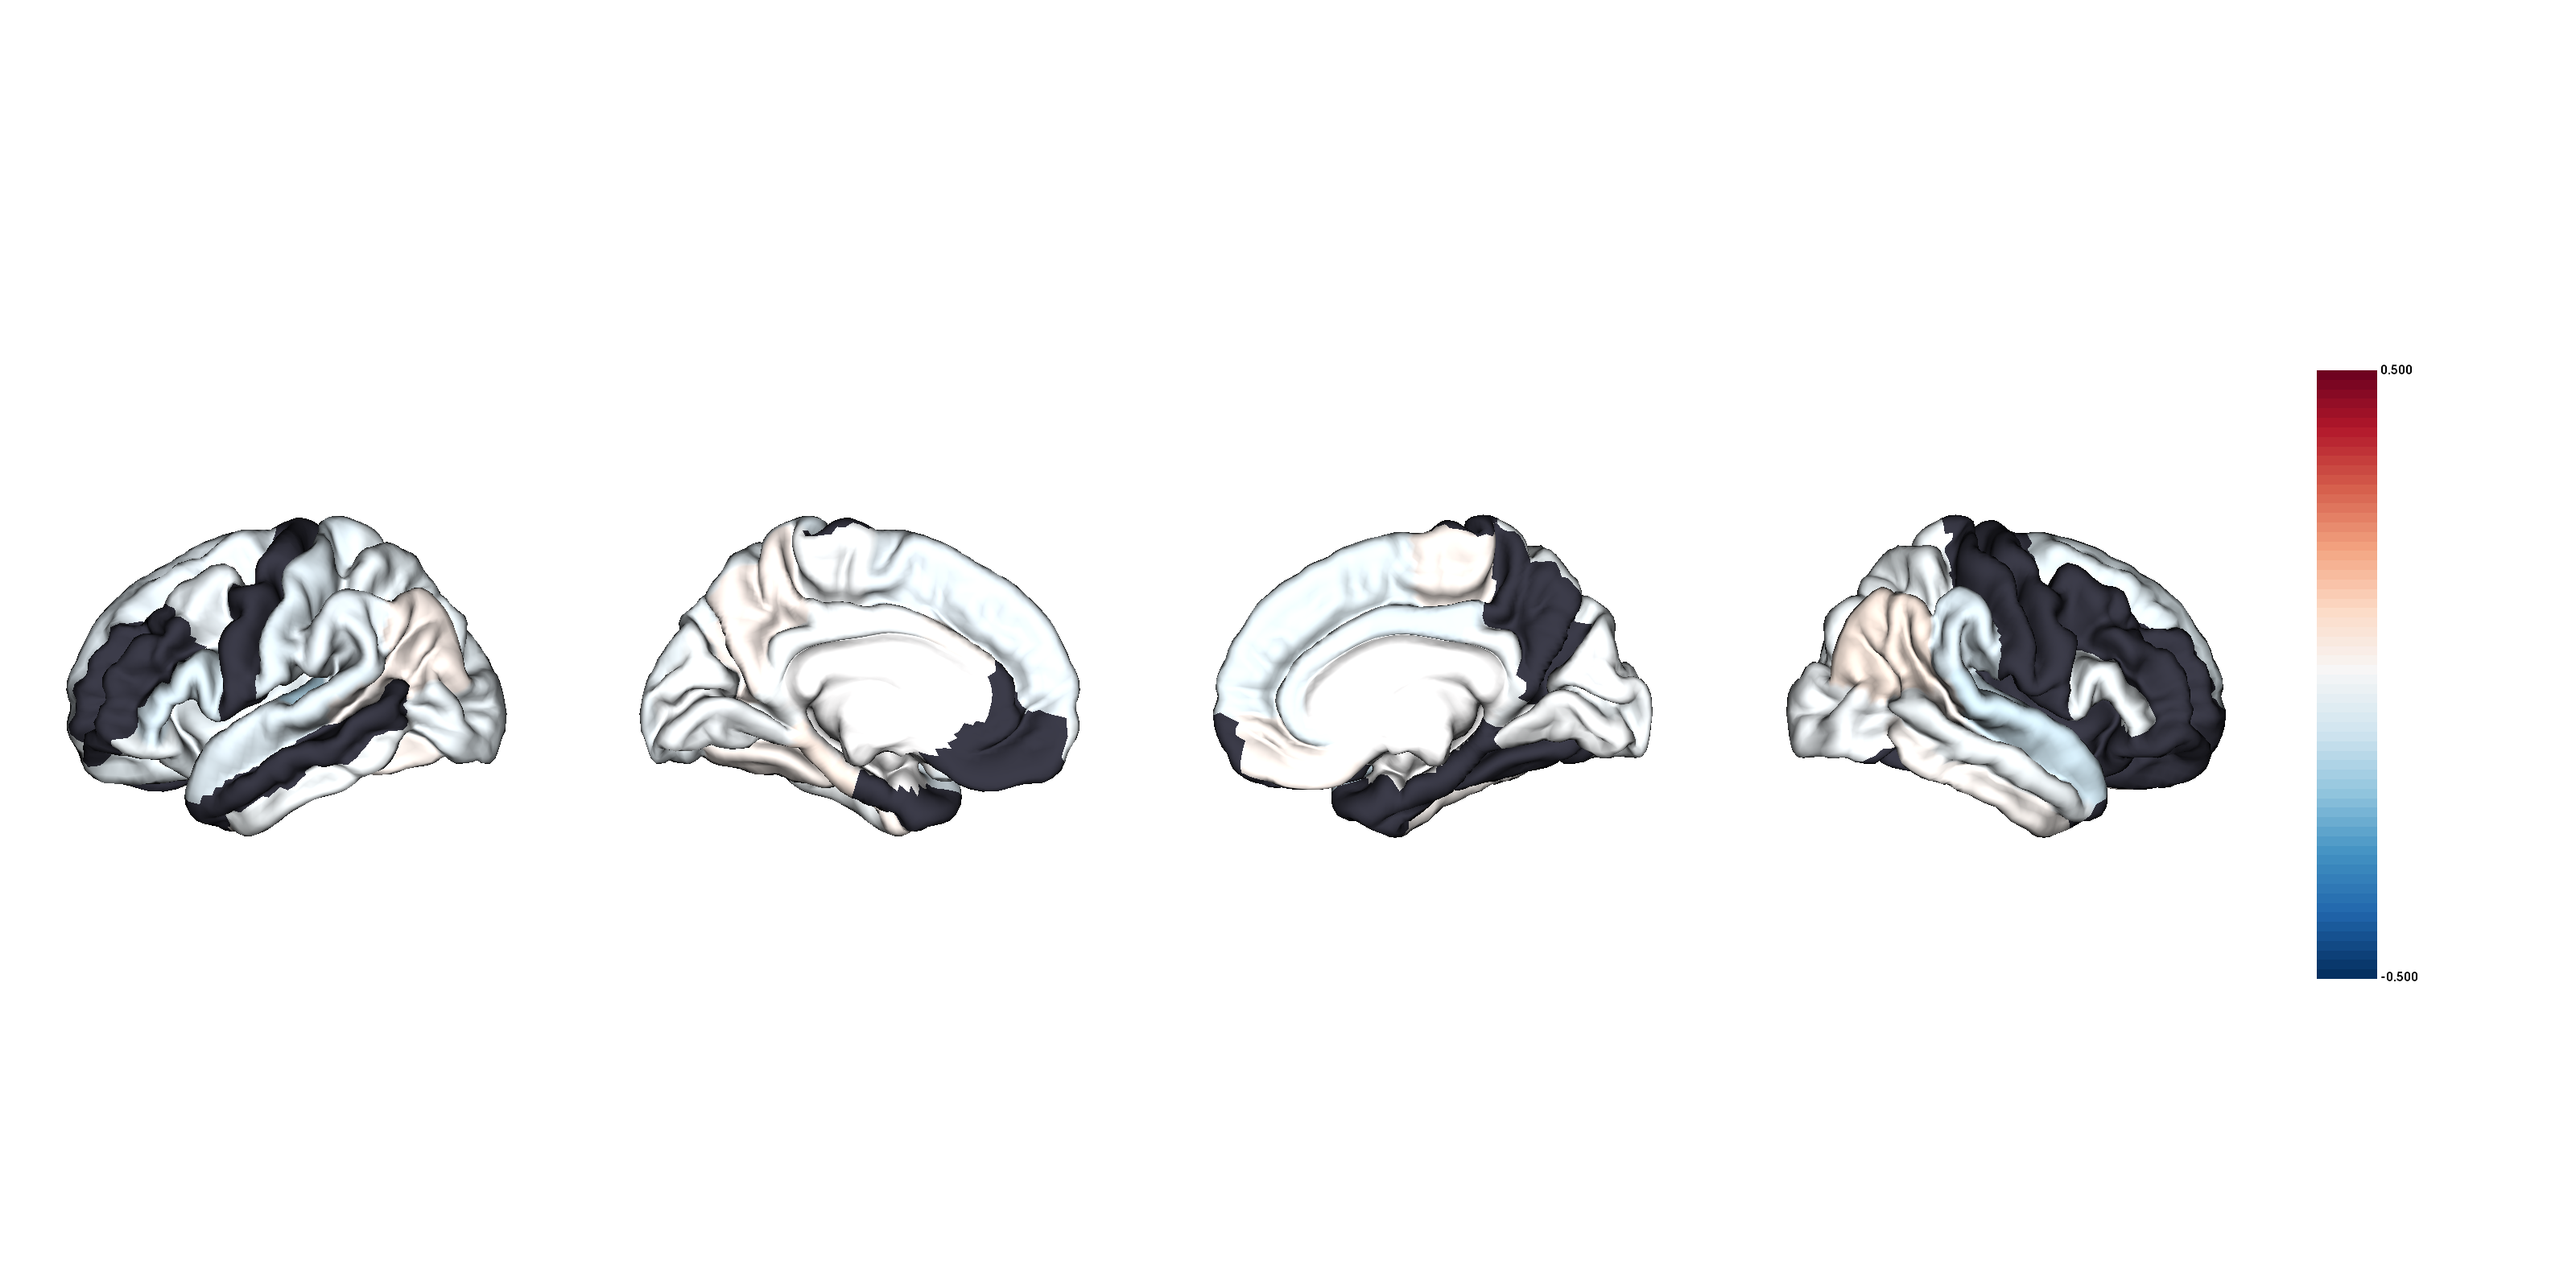

Data behind this chart, as committed beside it:
SurfaceArea, Structure, d_icv, se_icv, low_ci_icv, up_ci_icv, n_controls, n_patients, pobs, fdr_p, hemisphere, NAVR, NAVR_corrected, correction, population_size, d_icv_thresholded
OCDadults_casevsCN, L_bankssts, 0.022, 5.722, , , 1282, 1356, 0.58, 0.894, lh, 0.1786, 0.01502, 0.08407, 566, 0.022
OCDadults_casevsCN, L_caudalanteriorcingulate, 0.017, 4.565, , , 1413, 1472, 0.646, 0.894, lh, 0.1683, 0.01415, 0.08407, 566, 0.017
OCDadults_casevsCN, L_caudalmiddlefrontal, -0.04, 11.98, , , 1427, 1477, 0.287, 0.878, lh, 0.1392, 0.0117, 0.08407, 566, -0.04
OCDadults_casevsCN, L_cuneus, -0.023, 6.747, , , 1402, 1464, 0.536, 0.878, lh, 0.132, 0.0111, 0.08407, 566, -0.023
OCDadults_casevsCN, L_entorhinal, -0.013, 2.827, , , 1316, 1381, 0.742, 0.927, lh, 0.353, 0.02968, 0.08407, 566, 
OCDadults_casevsCN, L_fusiform, 0.028, 12.95, , , 1426, 1487, 0.451, 0.878, lh, 0.1481, 0.01245, 0.08407, 566, 0.028
OCDadults_casevsCN, L_inferiorparietal, 0.036, 19.46, , , 1363, 1433, 0.346, 0.878, lh, 0.09216, 0.007748, 0.08407, 566, 0.036
OCDadults_casevsCN, L_inferiortemporal, -0.023, 14.45, , , 1382, 1469, 0.536, 0.878, lh, 0.1601, 0.01346, 0.08407, 566, -0.023
OCDadults_casevsCN, L_isthmuscingulate, -0.02, 5.553, , , 1429, 1491, 0.593, 0.894, lh, 0.1326, 0.01114, 0.08407, 566, -0.02
OCDadults_casevsCN, L_lateraloccipital, -0.045, 17.39, , , 1417, 1479, 0.232, 0.787, lh, 0.08745, 0.007352, 0.08407, 566, -0.045
OCDadults_casevsCN, L_lateralorbitofrontal, -0.048, 8.563, , , 1431, 1493, 0.193, 0.726, lh, 0.1678, 0.01411, 0.08407, 566, -0.048
OCDadults_casevsCN, L_lingual, -0.026, 13.3, , , 1425, 1489, 0.479, 0.878, lh, 0.1181, 0.009926, 0.08407, 566, -0.026
OCDadults_casevsCN, L_medialorbitofrontal, -0.003, 7.493, , , 1428, 1489, 0.938, 0.984, lh, 0.2772, 0.02331, 0.08407, 566, 
OCDadults_casevsCN, L_middletemporal, 0.008, 12.1, , , 1319, 1366, 0.83, 0.96, lh, 0.1433, 0.01204, 0.08407, 566, 
OCDadults_casevsCN, L_parahippocampal, 0.051, 3.563, , , 1422, 1488, 0.175, 0.726, lh, 0.2538, 0.02133, 0.08407, 566, 0.051
OCDadults_casevsCN, L_paracentral, -0.016, 5.992, , , 1428, 1489, 0.672, 0.896, lh, 0.1581, 0.01329, 0.08407, 566, -0.016
OCDadults_casevsCN, L_parsopercularis, -0.087, 9.133, , , 1425, 1488, 0.02, 0.275, lh, 0.1411, 0.01186, 0.08407, 566, -0.087
OCDadults_casevsCN, L_parsorbitalis, -0.032, 2.667, , , 1429, 1488, 0.395, 0.878, lh, 0.2068, 0.01738, 0.08407, 566, -0.032
OCDadults_casevsCN, L_parstriangularis, -0.095, 6.525, , , 1432, 1490, 0.011, 0.188, lh, 0.1342, 0.01129, 0.08407, 566, -0.095
OCDadults_casevsCN, L_pericalcarine, -0.014, 7.519, , , 1404, 1481, 0.713, 0.927, lh, 0.1515, 0.01274, 0.08407, 566, -0.014
OCDadults_casevsCN, L_postcentral, -0.071, 14.64, , , 1401, 1464, 0.059, 0.543, lh, 0.1565, 0.01316, 0.08407, 566, -0.071
OCDadults_casevsCN, L_posteriorcingulate, -0.025, 5.628, , , 1429, 1491, 0.494, 0.878, lh, 0.1439, 0.0121, 0.08407, 566, -0.025
OCDadults_casevsCN, L_precentral, 0.002, 15.08, , , 1406, 1470, 0.951, 0.984, lh, 0.1235, 0.01038, 0.08407, 566, 
OCDadults_casevsCN, L_precuneus, 0.034, 13.02, , , 1424, 1492, 0.357, 0.878, lh, 0.1158, 0.009735, 0.08407, 566, 0.034
OCDadults_casevsCN, L_rostralanteriorcingulate, -0.004, 4.868, , , 1413, 1472, 0.91, 0.982, lh, 0.1985, 0.01669, 0.08407, 566, 
OCDadults_casevsCN, L_rostralmiddlefrontal, 0.001, 20.75, , , 1427, 1484, 0.991, 0.991, lh, 0.1574, 0.01323, 0.08407, 566, 
OCDadults_casevsCN, L_superiorfrontal, -0.058, 21.71, , , 1411, 1436, 0.126, 0.716, lh, 0.1297, 0.0109, 0.08407, 566, -0.058
OCDadults_casevsCN, L_superiorparietal, -0.049, 19.55, , , 1415, 1468, 0.194, 0.726, lh, 0.1359, 0.01142, 0.08407, 566, -0.049
OCDadults_casevsCN, L_superiortemporal, -0.071, 13.37, , , 1294, 1330, 0.072, 0.543, lh, 0.1176, 0.00989, 0.08407, 566, -0.071
OCDadults_casevsCN, L_supramarginal, -0.055, 17.29, , , 1308, 1362, 0.161, 0.726, lh, 0.1083, 0.009101, 0.08407, 566, -0.055
OCDadults_casevsCN, L_frontalpole, -0.034, 1.225, , , 1433, 1489, 0.364, 0.878, lh, 0.3878, 0.0326, 0.08407, 566, -0.034
OCDadults_casevsCN, L_temporalpole, -0.001, 2.157, , , 1434, 1492, 0.988, 0.991, lh, 0.383, 0.0322, 0.08407, 566, 
OCDadults_casevsCN, L_transversetemporal, -0.164, 2.653, , , 1431, 1492, 1.07e-05, 0.001, lh, 0.181, 0.01521, 0.08407, 566, -0.164
OCDadults_casevsCN, L_insula, -0.049, 7.277, , , 1412, 1470, 0.187, 0.726, lh, 0.2998, 0.02521, 0.08407, 566, -0.049
OCDadults_casevsCN, R_bankssts, 0.027, 4.732, , , 1319, 1389, 0.478, 0.878, rh, 0.1826, 0.01535, 0.08407, 566, 0.027
OCDadults_casevsCN, R_caudalanteriorcingulate, -0.048, 5.283, , , 1420, 1481, 0.203, 0.726, rh, 0.1384, 0.01163, 0.08407, 566, -0.048
OCDadults_casevsCN, R_caudalmiddlefrontal, -0.005, 12.16, , , 1421, 1484, 0.885, 0.982, rh, 0.1658, 0.01393, 0.08407, 566, 
OCDadults_casevsCN, R_cuneus, -0.017, 6.643, , , 1399, 1463, 0.658, 0.894, rh, 0.1359, 0.01143, 0.08407, 566, -0.017
OCDadults_casevsCN, R_entorhinal, -0.021, 4.552, , , 1242, 1333, 0.595, 0.894, rh, 0.3395, 0.02854, 0.08407, 566, 
OCDadults_casevsCN, R_fusiform, -0.005, 12.5, , , 1426, 1459, 0.901, 0.982, rh, 0.1442, 0.01212, 0.08407, 566, 
OCDadults_casevsCN, R_inferiorparietal, 0.055, 21.8, , , 1377, 1451, 0.148, 0.726, rh, 0.09317, 0.007833, 0.08407, 566, 0.055
OCDadults_casevsCN, R_inferiortemporal, 0.018, 13.8, , , 1399, 1487, 0.629, 0.894, rh, 0.1464, 0.0123, 0.08407, 566, 0.018
OCDadults_casevsCN, R_isthmuscingulate, -0.03, 4.964, , , 1427, 1495, 0.415, 0.878, rh, 0.1799, 0.01512, 0.08407, 566, -0.03
OCDadults_casevsCN, R_lateraloccipital, -0.024, 17.91, , , 1419, 1478, 0.526, 0.878, rh, 0.08835, 0.007427, 0.08407, 566, -0.024
OCDadults_casevsCN, R_lateralorbitofrontal, 0.008, 9.303, , , 1429, 1496, 0.833, 0.96, rh, 0.3387, 0.02847, 0.08407, 566, 
OCDadults_casevsCN, R_lingual, -0.011, 12.63, , , 1431, 1491, 0.76, 0.927, rh, 0.12, 0.01009, 0.08407, 566, -0.011
OCDadults_casevsCN, R_medialorbitofrontal, 0.03, 6.213, , , 1426, 1487, 0.421, 0.878, rh, 0.2374, 0.01995, 0.08407, 566, 0.03
OCDadults_casevsCN, R_middletemporal, -0.032, 11.97, , , 1401, 1467, 0.387, 0.878, rh, 0.1119, 0.009404, 0.08407, 566, -0.032
OCDadults_casevsCN, R_parahippocampal, 0.017, 3.394, , , 1418, 1486, 0.64, 0.894, rh, 0.2798, 0.02352, 0.08407, 566, 
OCDadults_casevsCN, R_paracentral, 0.028, 6.999, , , 1430, 1492, 0.46, 0.878, rh, 0.1559, 0.0131, 0.08407, 566, 0.028
OCDadults_casevsCN, R_parsopercularis, -0.039, 7.758, , , 1416, 1478, 0.299, 0.878, rh, 0.1728, 0.01453, 0.08407, 566, -0.039
OCDadults_casevsCN, R_parsorbitalis, 0.002, 3.308, , , 1429, 1494, 0.955, 0.984, rh, 0.1869, 0.01571, 0.08407, 566, 
OCDadults_casevsCN, R_parstriangularis, -0.032, 8.146, , , 1421, 1461, 0.387, 0.878, rh, 0.1977, 0.01662, 0.08407, 566, -0.032
OCDadults_casevsCN, R_pericalcarine, -0.034, 8.033, , , 1407, 1476, 0.363, 0.878, rh, 0.1652, 0.01389, 0.08407, 566, -0.034
OCDadults_casevsCN, R_postcentral, -0.013, 14.13, , , 1412, 1472, 0.725, 0.927, rh, 0.2003, 0.01684, 0.08407, 566, 
OCDadults_casevsCN, R_posteriorcingulate, -0.069, 5.93, , , 1425, 1491, 0.066, 0.543, rh, 0.1623, 0.01365, 0.08407, 566, -0.069
OCDadults_casevsCN, R_precentral, -0.007, 16.59, , , 1403, 1453, 0.849, 0.962, rh, 0.156, 0.01312, 0.08407, 566, 
OCDadults_casevsCN, R_precuneus, -0.008, 14.3, , , 1427, 1490, 0.828, 0.96, rh, 0.1147, 0.009642, 0.08407, 566, 
OCDadults_casevsCN, R_rostralanteriorcingulate, -0.06, 4.45, , , 1411, 1474, 0.109, 0.673, rh, 0.1753, 0.01474, 0.08407, 566, -0.06
OCDadults_casevsCN, R_rostralmiddlefrontal, 0.011, 21.23, , , 1422, 1492, 0.763, 0.927, rh, 0.1875, 0.01577, 0.08407, 566, 
... 8 more rows
